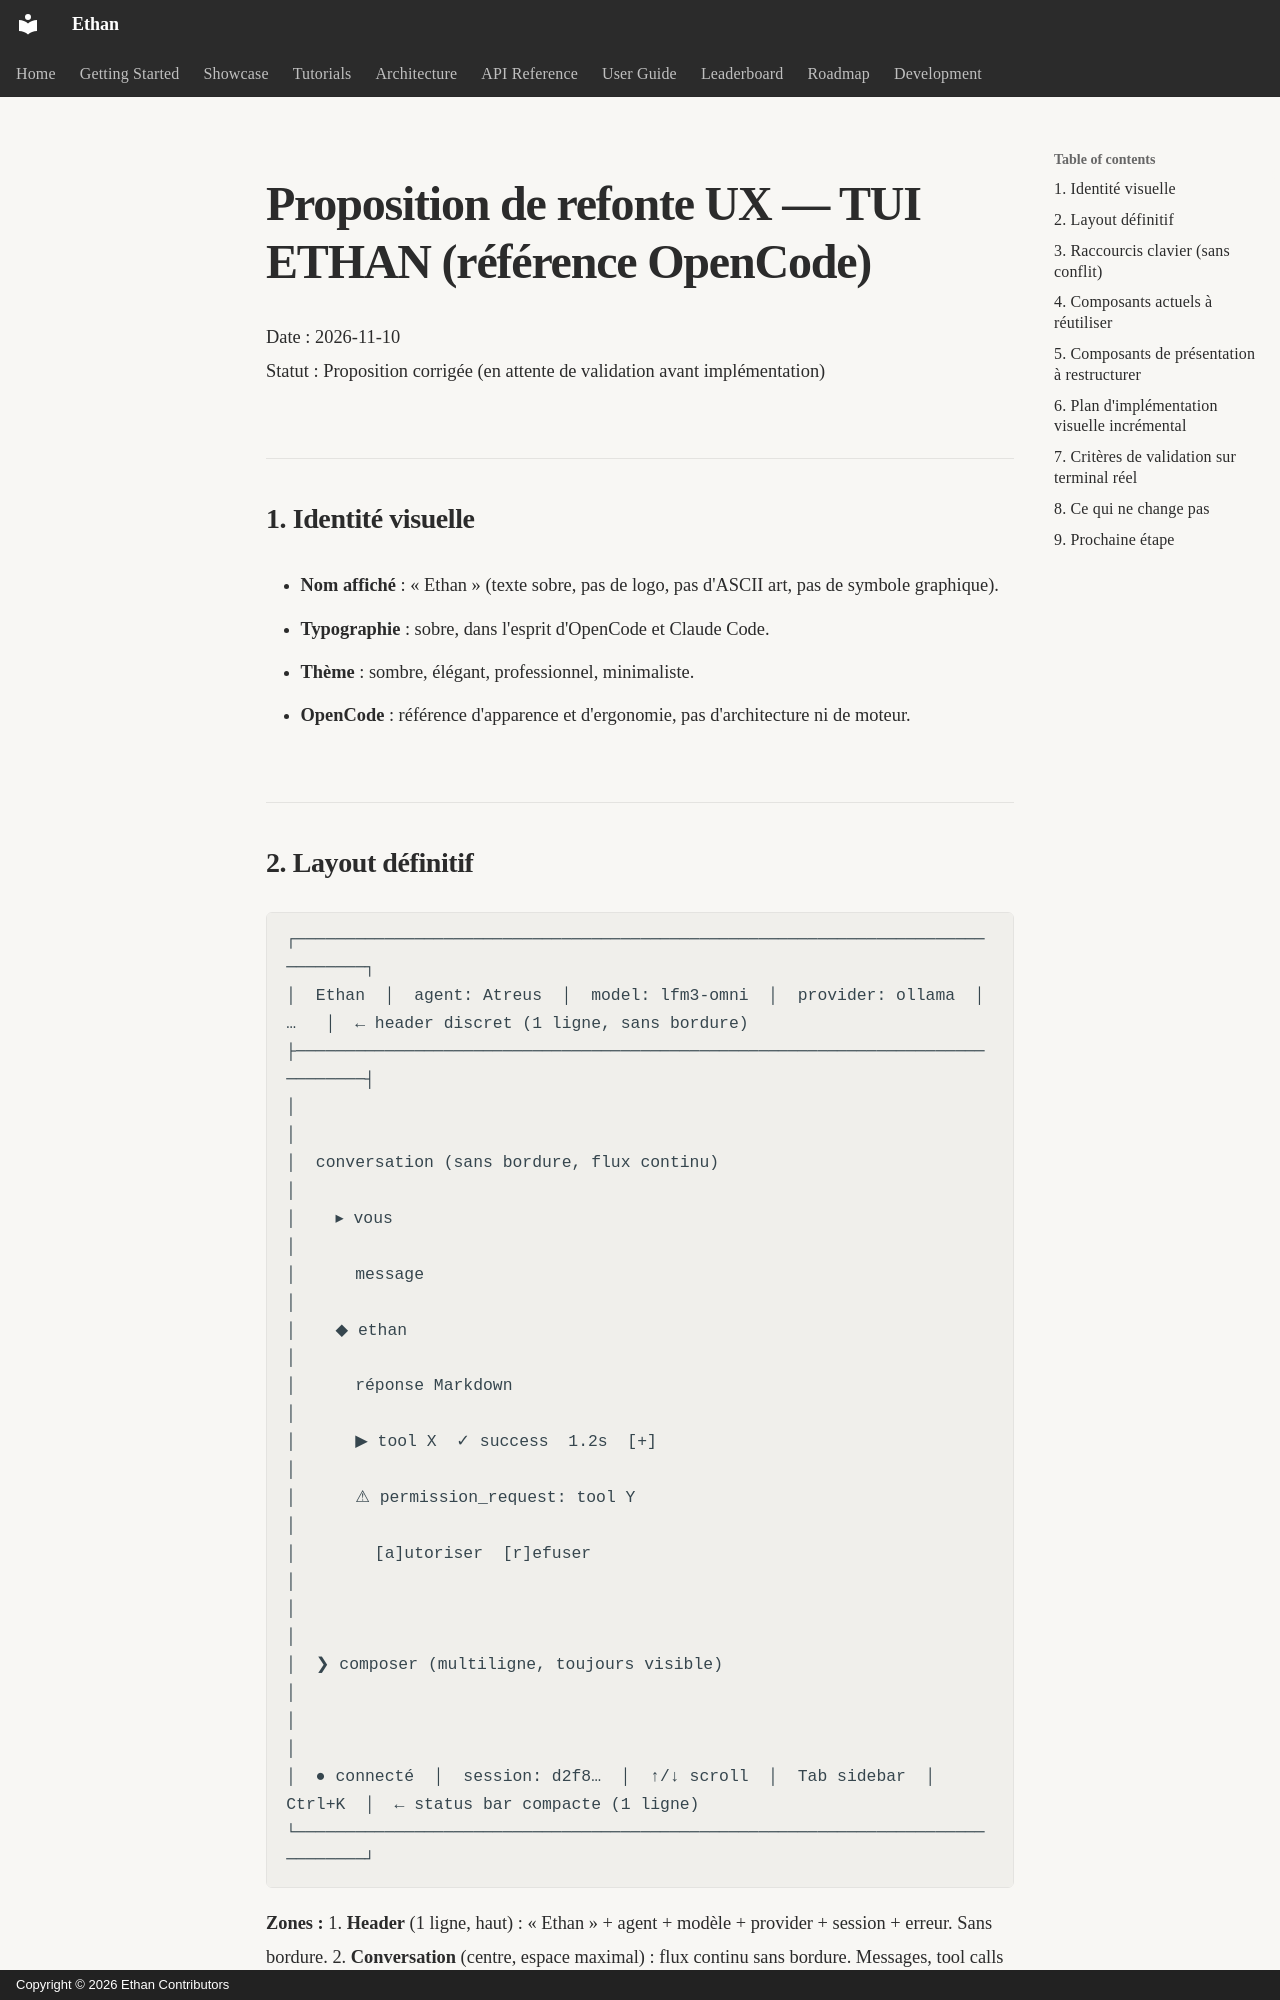

repository: seclib/Ethan · page: design/TUI_OPENCODE_UX_PROPOSAL/index.html · generator: mkdocs · copyright: Copyright © 2026 Ethan Contributors

# Proposition de refonte UX — TUI ETHAN (référence OpenCode)

Date : 2026-11-10  
Statut : Proposition corrigée (en attente de validation avant implémentation)

## 1. Identité visuelle

- **Nom affiché** : « Ethan » (texte sobre, pas de logo, pas d'ASCII art, pas de symbole graphique).
- **Typographie** : sobre, dans l'esprit d'OpenCode et Claude Code.
- **Thème** : sombre, élégant, professionnel, minimaliste.
- **OpenCode** : référence d'apparence et d'ergonomie, pas d'architecture ni de moteur.
